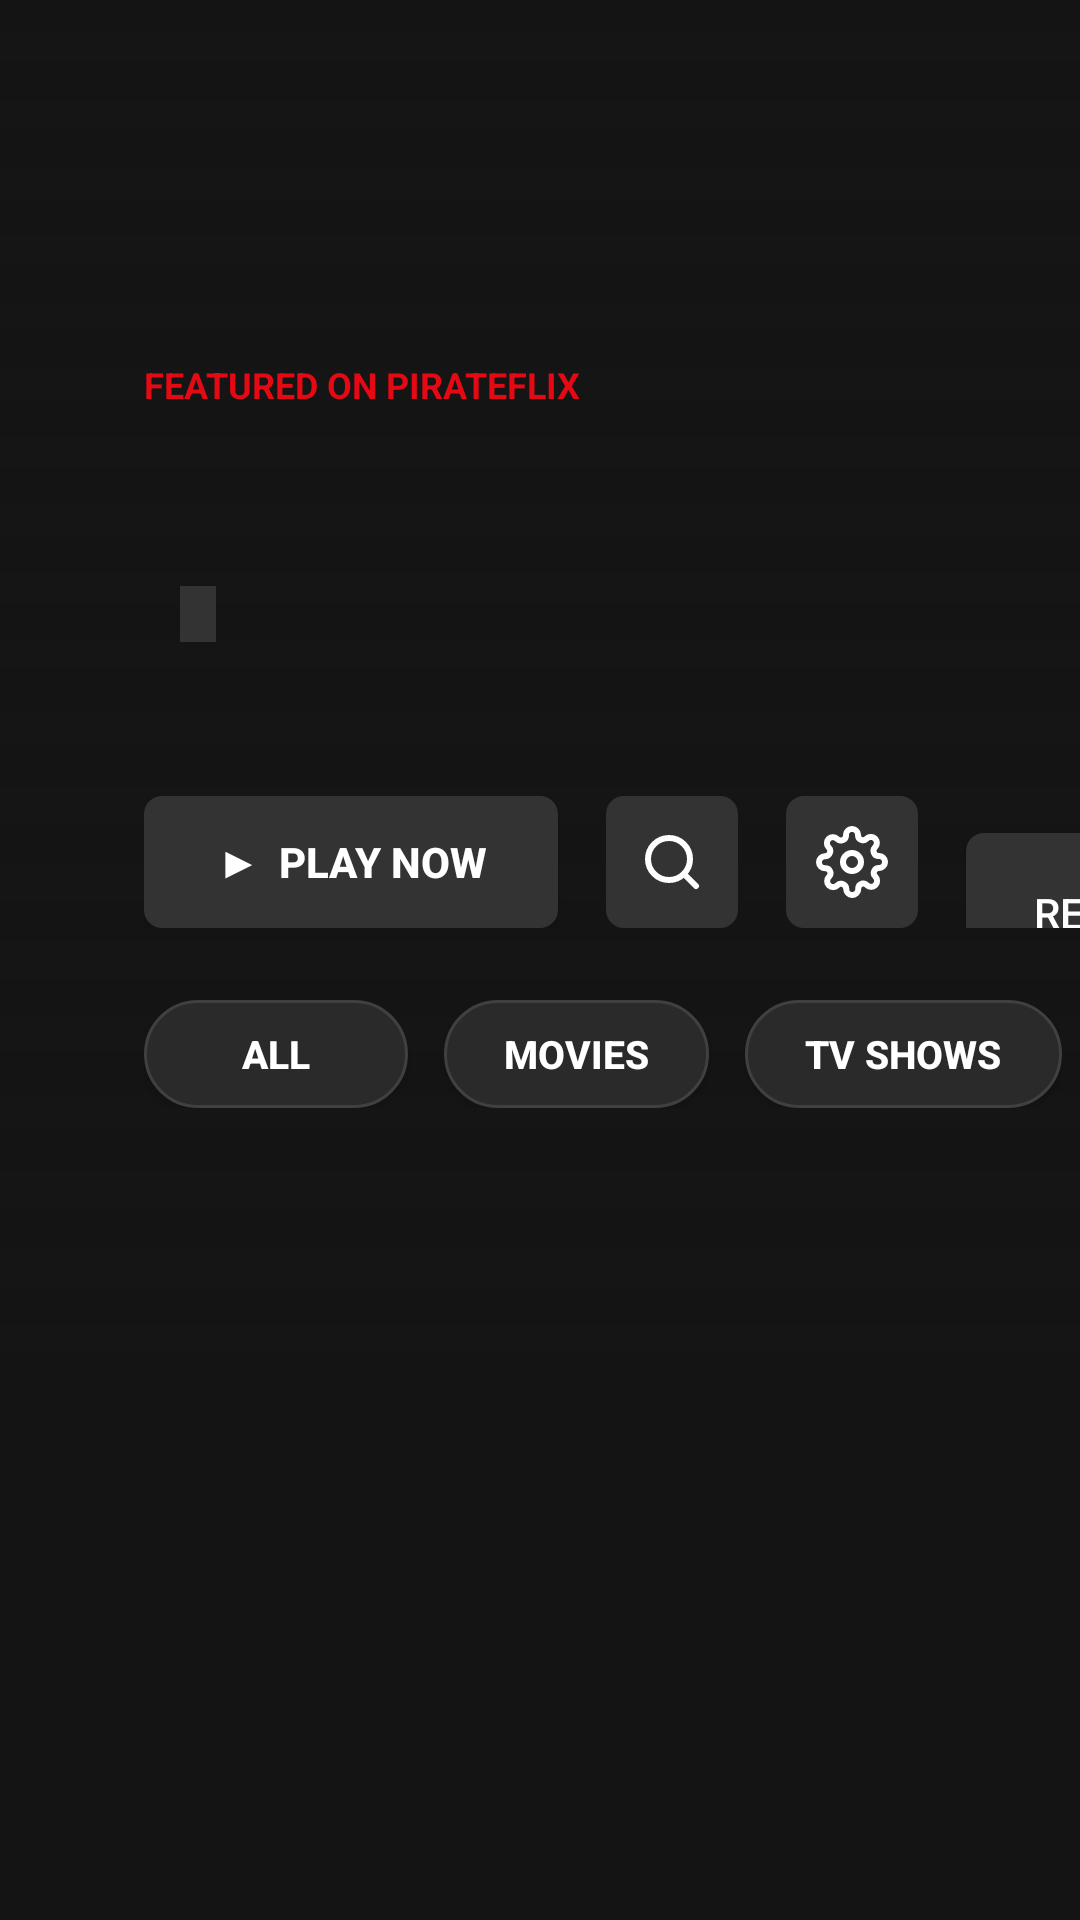

Layout XML and referenced resources for this Android screen:
<!-- AndroidManifest.xml: application theme Theme.CineSubzTV -->
<!-- res/layout/activity_main.xml -->
<?xml version="1.0" encoding="utf-8"?>
<androidx.core.widget.NestedScrollView xmlns:android="http://schemas.android.com/apk/res/android"
    xmlns:app="http://schemas.android.com/apk/res-auto"
    xmlns:tools="http://schemas.android.com/tools"
    android:id="@+id/scrollView"
    android:layout_width="match_parent"
    android:layout_height="match_parent"
    android:background="@color/netflix_black">

    <androidx.constraintlayout.widget.ConstraintLayout
        android:layout_width="match_parent"
        android:layout_height="wrap_content">

        
        <ImageView
            android:id="@+id/ivHeroBackdrop"
            android:layout_width="0dp"
            android:layout_height="450dp"
            android:scaleType="centerCrop"
            app:layout_constraintEnd_toEndOf="parent"
            app:layout_constraintStart_toStartOf="parent"
            app:layout_constraintTop_toTopOf="parent"
            tools:src="@tools:sample/backgrounds/scenic" />

        <View
            android:layout_width="0dp"
            android:layout_height="450dp"
            android:background="@drawable/bg_hero_gradient"
            app:layout_constraintBottom_toBottomOf="@id/ivHeroBackdrop"
            app:layout_constraintEnd_toEndOf="parent"
            app:layout_constraintStart_toStartOf="parent"
            app:layout_constraintTop_toTopOf="parent" />

        
        <TextView
            android:id="@+id/tvHeroBadge"
            android:layout_width="wrap_content"
            android:layout_height="wrap_content"
            android:layout_marginStart="48dp"
            android:layout_marginTop="120dp"
            android:text="FEATURED ON PIRATEFLIX"
            android:textColor="@color/netflix_red"
            android:textSize="12sp"
            android:textStyle="bold"
            app:layout_constraintStart_toStartOf="parent"
            app:layout_constraintTop_toTopOf="parent" />

        <TextView
            android:id="@+id/tvHeroTitle"
            android:layout_width="0dp"
            android:layout_height="wrap_content"
            android:layout_marginStart="48dp"
            android:layout_marginTop="8dp"
            android:layout_marginEnd="200dp"
            android:shadowColor="#000000"
            android:shadowDx="2"
            android:shadowDy="2"
            android:shadowRadius="6"
            android:textColor="@color/text_white"
            android:textSize="32sp"
            android:textStyle="bold"
            app:layout_constraintEnd_toEndOf="parent"
            app:layout_constraintStart_toStartOf="parent"
            app:layout_constraintTop_toBottomOf="@id/tvHeroBadge"
            tools:text="DC (2026)" />

        <LinearLayout
            android:id="@+id/layoutHeroMeta"
            android:layout_width="wrap_content"
            android:layout_height="wrap_content"
            android:layout_marginStart="48dp"
            android:layout_marginTop="8dp"
            android:gravity="center_vertical"
            android:orientation="horizontal"
            app:layout_constraintStart_toStartOf="parent"
            app:layout_constraintTop_toBottomOf="@id/tvHeroTitle">

            <TextView
                android:id="@+id/tvHeroYear"
                android:layout_width="wrap_content"
                android:layout_height="wrap_content"
                android:textColor="@color/text_green"
                android:textSize="14sp"
                android:textStyle="bold"
                tools:text="2026" />

            <TextView
                android:id="@+id/tvHeroQuality"
                android:layout_width="wrap_content"
                android:layout_height="wrap_content"
                android:layout_marginStart="12dp"
                android:background="#333333"
                android:paddingHorizontal="6dp"
                android:paddingVertical="2dp"
                android:textColor="@color/text_white"
                android:textSize="11sp"
                tools:text="720p" />

            <TextView
                android:id="@+id/tvHeroIMDb"
                android:layout_width="wrap_content"
                android:layout_height="wrap_content"
                android:layout_marginStart="12dp"
                android:textColor="@color/text_gray"
                android:textSize="13sp"
                tools:text="IMDb: tt37501035" />
        </LinearLayout>

        <TextView
            android:id="@+id/tvHeroDesc"
            android:layout_width="0dp"
            android:layout_height="wrap_content"
            android:layout_marginStart="48dp"
            android:layout_marginTop="12dp"
            android:layout_marginEnd="250dp"
            android:ellipsize="end"
            android:maxLines="2"
            android:textColor="#CCCCCC"
            android:textSize="14sp"
            app:layout_constraintEnd_toEndOf="parent"
            app:layout_constraintStart_toStartOf="parent"
            app:layout_constraintTop_toBottomOf="@id/layoutHeroMeta"
            tools:text="DC (2026) Sinhala Subtitles | සිංහල උපසිරැසි සමඟ" />

        
        <LinearLayout
            android:id="@+id/layoutButtons"
            android:layout_width="wrap_content"
            android:layout_height="wrap_content"
            android:layout_marginStart="48dp"
            android:layout_marginTop="20dp"
            android:orientation="horizontal"
            app:layout_constraintStart_toStartOf="parent"
            app:layout_constraintTop_toBottomOf="@id/tvHeroDesc">

            <Button
                android:id="@+id/btnPlayHero"
                android:layout_width="wrap_content"
                android:layout_height="44dp"
                android:background="@drawable/bg_button_selector"
                android:focusable="true"
                android:focusableInTouchMode="true"
                android:paddingHorizontal="24dp"
                android:text="▶  Play Now"
                android:textColor="@color/text_white"
                android:textSize="14sp"
                android:textStyle="bold" />

            
            <ImageButton
                android:id="@+id/btnSearch"
                android:layout_width="44dp"
                android:layout_height="44dp"
                android:layout_marginStart="16dp"
                android:background="@drawable/bg_button_selector"
                android:contentDescription="Search Movies"
                android:focusable="true"
                android:focusableInTouchMode="true"
                android:padding="10dp"
                android:scaleType="centerInside"
                android:src="@drawable/ic_search_minimal" />

            
            <ImageButton
                android:id="@+id/btnSettings"
                android:layout_width="44dp"
                android:layout_height="44dp"
                android:layout_marginStart="16dp"
                android:background="@drawable/bg_button_selector"
                android:contentDescription="Settings and Updates"
                android:focusable="true"
                android:focusableInTouchMode="true"
                android:padding="10dp"
                android:scaleType="centerInside"
                android:src="@drawable/ic_settings" />

            <Button
                android:id="@+id/btnRefresh"
                android:layout_width="wrap_content"
                android:layout_height="44dp"
                android:layout_marginStart="16dp"
                android:background="@drawable/bg_button_selector"
                android:focusable="true"
                android:focusableInTouchMode="true"
                android:paddingHorizontal="20dp"
                android:text="⟳  Refresh"
                android:textColor="@color/text_white"
                android:textSize="14sp" />
        </LinearLayout>

        
        <LinearLayout
            android:id="@+id/layoutCategoryTabs"
            android:layout_width="wrap_content"
            android:layout_height="wrap_content"
            android:layout_marginStart="48dp"
            android:layout_marginTop="24dp"
            android:orientation="horizontal"
            app:layout_constraintStart_toStartOf="parent"
            app:layout_constraintTop_toBottomOf="@id/layoutButtons">

            <Button
                android:id="@+id/btnFilterAll"
                android:layout_width="wrap_content"
                android:layout_height="36dp"
                android:background="@drawable/bg_filter_chip_selector"
                android:focusable="true"
                android:focusableInTouchMode="true"
                android:paddingHorizontal="20dp"
                android:text="All"
                android:textColor="@color/text_white"
                android:textSize="13sp"
                android:textStyle="bold" />

            <Button
                android:id="@+id/btnFilterMovies"
                android:layout_width="wrap_content"
                android:layout_height="36dp"
                android:layout_marginStart="12dp"
                android:background="@drawable/bg_filter_chip_selector"
                android:focusable="true"
                android:focusableInTouchMode="true"
                android:paddingHorizontal="20dp"
                android:text="Movies"
                android:textColor="@color/text_white"
                android:textSize="13sp"
                android:textStyle="bold" />

            <Button
                android:id="@+id/btnFilterTVShows"
                android:layout_width="wrap_content"
                android:layout_height="36dp"
                android:layout_marginStart="12dp"
                android:background="@drawable/bg_filter_chip_selector"
                android:focusable="true"
                android:focusableInTouchMode="true"
                android:paddingHorizontal="20dp"
                android:text="TV Shows"
                android:textColor="@color/text_white"
                android:textSize="13sp"
                android:textStyle="bold" />
        </LinearLayout>

        
        <androidx.recyclerview.widget.RecyclerView
            android:id="@+id/rvCategories"
            android:layout_width="0dp"
            android:layout_height="wrap_content"
            android:layout_marginTop="20dp"
            android:nestedScrollingEnabled="false"
            app:layout_constraintEnd_toEndOf="parent"
            app:layout_constraintStart_toStartOf="parent"
            app:layout_constraintTop_toBottomOf="@id/layoutCategoryTabs" />

        
        <ProgressBar
            android:id="@+id/progressBar"
            android:layout_width="wrap_content"
            android:layout_height="wrap_content"
            android:layout_marginTop="100dp"
            android:indeterminateTint="@color/netflix_red"
            android:visibility="gone"
            app:layout_constraintEnd_toEndOf="parent"
            app:layout_constraintStart_toStartOf="parent"
            app:layout_constraintTop_toTopOf="parent" />

    </androidx.constraintlayout.widget.ConstraintLayout>
</androidx.core.widget.NestedScrollView>
<!-- resources referenced by this layout -->
<resources>
  <color name="netflix_black">#141414</color>
  <color name="netflix_red">#E50914</color>
  <color name="text_gray">#AAAAAA</color>
  <color name="text_green">#46D369</color>
  <color name="text_white">#FFFFFF</color>
  <!-- drawable bg_button_selector (drawable) -->
  <?xml version="1.0" encoding="utf-8"?>
  <selector xmlns:android="http://schemas.android.com/apk/res/android">
      
      <item android:state_focused="true">
          <shape android:shape="rectangle">
              <solid android:color="@color/netflix_red" />
              <stroke android:width="2dp" android:color="@color/text_white" />
              <corners android:radius="6dp" />
          </shape>
      </item>
      
      <item>
          <shape android:shape="rectangle">
              <solid android:color="#333333" />
              <corners android:radius="6dp" />
          </shape>
      </item>
  </selector>
  <!-- drawable bg_filter_chip_selector (drawable) -->
  <?xml version="1.0" encoding="utf-8"?>
  <selector xmlns:android="http://schemas.android.com/apk/res/android">
      
      <item android:state_focused="true">
          <shape android:shape="rectangle">
              <solid android:color="@color/netflix_red" />
              <stroke android:width="2dp" android:color="@color/text_white" />
              <corners android:radius="20dp" />
          </shape>
      </item>
      
      <item android:state_selected="true">
          <shape android:shape="rectangle">
              <solid android:color="@color/netflix_red" />
              <corners android:radius="20dp" />
          </shape>
      </item>
      
      <item>
          <shape android:shape="rectangle">
              <solid android:color="#2A2A2A" />
              <stroke android:width="1dp" android:color="#404040" />
              <corners android:radius="20dp" />
          </shape>
      </item>
  </selector>
  <!-- drawable bg_hero_gradient (drawable) -->
  <?xml version="1.0" encoding="utf-8"?>
  <shape xmlns:android="http://schemas.android.com/apk/res/android"
      android:shape="rectangle">
      <gradient
          android:angle="90"
          android:startColor="#F0141414"
          android:centerColor="#80141414"
          android:endColor="#00141414"
          android:type="linear" />
  </shape>
  <!-- drawable ic_search_minimal (drawable) -->
  <vector xmlns:android="http://schemas.android.com/apk/res/android"
      android:width="24dp"
      android:height="24dp"
      android:viewportWidth="24"
      android:viewportHeight="24">
      
      <path
          android:strokeColor="#FFFFFF"
          android:strokeWidth="2"
          android:strokeLineCap="round"
          android:strokeLineJoin="round"
          android:fillColor="#00000000"
          android:pathData="M11,11m-7,0a7,7 0,1 1,14 0a7,7 0,1 1,-14 0" />
      <path
          android:strokeColor="#FFFFFF"
          android:strokeWidth="2"
          android:strokeLineCap="round"
          android:strokeLineJoin="round"
          android:fillColor="#00000000"
          android:pathData="M20,20 L16,16" />
  </vector>
  <style name="Theme.CineSubzTV" parent="Theme.AppCompat.NoActionBar">
          <item name="android:windowBackground">@color/netflix_black</item>
          <item name="android:colorPrimary">@color/netflix_red</item>
          <item name="android:colorPrimaryDark">@color/netflix_dark_bg</item>
          <item name="android:colorAccent">@color/netflix_red</item>
          <item name="android:textColorPrimary">@color/text_white</item>
          <item name="android:textColorSecondary">@color/text_gray</item>
      </style>
  <color name="netflix_dark_bg">#0F0F0F</color>
</resources>
